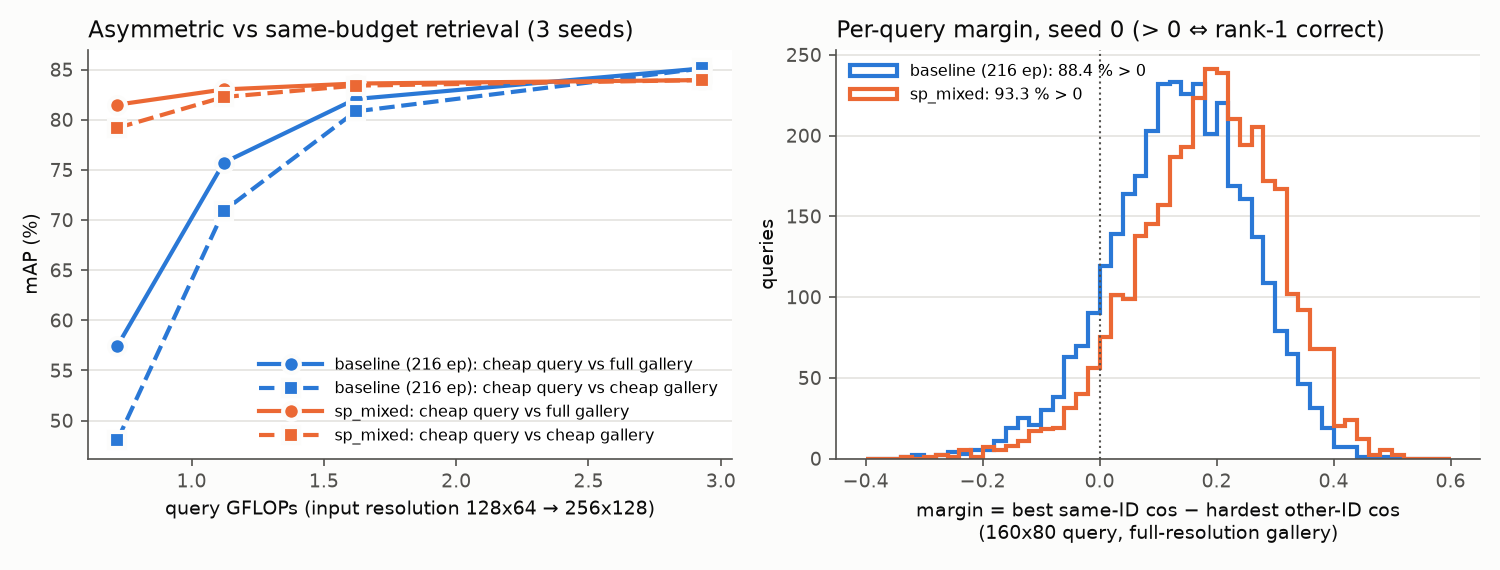

Source data for this figure (header and first rows):
ckpt, budget, gflops, asym_mAP, asym_R1, sym_mAP, sym_R1, info_loss, compat_loss, q_cos, g_cos, pos_mean, pos_sd, neg_mean, neg_sd, dprime, s_pos_max, s_neg_max, margin, margin_pos_frac, top1_broken, top1_fixed, n_valid
base_e216_s0, full, 2.93, 85.28, 94.48, 85.28, 94.48, 0.0, 0.0, 1.0, 1.0, 0.5675, 0.1648, 0.0076, 0.0725, 4.398, 0.7106, 0.4944, 0.2162, 0.9448, 0, 0, 3368
base_e216_s0, lowres192x96, 1.62, 82.27, 93.02, 80.84, 92.46, 4.43, -1.42, 0.8851, 0.8939, 0.5204, 0.1636, 0.0052, 0.072, 4.075, 0.6564, 0.4698, 0.1866, 0.9302, 93, 44, 3368
base_e216_s0, lowres160x80, 1.122, 75.26, 88.36, 68.56, 86.79, 16.72, -6.7, 0.7553, 0.7743, 0.4492, 0.1637, 0.0045, 0.0711, 3.524, 0.5735, 0.4356, 0.1379, 0.8836, 239, 33, 3368
base_e216_s0, lowres128x64, 0.72, 55.56, 68.02, 43.87, 71.76, 41.41, -11.69, 0.5428, 0.5713, 0.3303, 0.1592, 0.0045, 0.0692, 2.654, 0.4368, 0.3844, 0.0524, 0.6802, 921, 30, 3368
base_e216_s0, merge_r11, 1.407, 78.88, 91.0, 73.62, 88.75, 11.66, -5.27, 0.8425, 0.8609, 0.4873, 0.1637, 0.0108, 0.071, 3.776, 0.6196, 0.4547, 0.1648, 0.91, 148, 31, 3368
base_e216_s1, full, 2.93, 85.0, 93.71, 85.0, 93.71, 0.0, 0.0, 1.0, 1.0, 0.5702, 0.1655, 0.009, 0.0725, 4.394, 0.7125, 0.4994, 0.2131, 0.9371, 0, 0, 3368
base_e216_s1, lowres192x96, 1.62, 81.99, 92.1, 80.7, 91.98, 4.3, -1.29, 0.8871, 0.8946, 0.5227, 0.1641, 0.0042, 0.0718, 4.093, 0.6585, 0.4741, 0.1844, 0.921, 98, 44, 3368
base_e216_s1, lowres160x80, 1.122, 75.63, 87.89, 71.28, 87.86, 13.72, -4.35, 0.7633, 0.7811, 0.4537, 0.163, 0.0016, 0.0708, 3.598, 0.5795, 0.4388, 0.1407, 0.8789, 240, 44, 3368
base_e216_s1, lowres128x64, 0.72, 56.73, 70.55, 49.04, 72.8, 35.96, -7.69, 0.5522, 0.5841, 0.3336, 0.1572, -0.0003, 0.0691, 2.75, 0.4419, 0.384, 0.0579, 0.7055, 818, 38, 3368
base_e216_s1, merge_r11, 1.407, 79.07, 90.41, 74.3, 88.95, 10.7, -4.76, 0.849, 0.8642, 0.4951, 0.1617, 0.0113, 0.0711, 3.874, 0.6271, 0.4611, 0.166, 0.9041, 155, 44, 3368
base_e216_s2, full, 2.93, 85.05, 94.06, 85.05, 94.06, 0.0, 0.0, 1.0, 1.0, 0.577, 0.1675, 0.0068, 0.0731, 4.412, 0.7191, 0.5062, 0.2129, 0.9406, 0, 0, 3368
base_e216_s2, lowres192x96, 1.62, 81.92, 92.04, 80.93, 92.55, 4.13, -1.0, 0.898, 0.9038, 0.5374, 0.1663, 0.0075, 0.0727, 4.13, 0.6737, 0.4876, 0.1861, 0.9204, 111, 43, 3368
base_e216_s2, lowres160x80, 1.122, 76.27, 88.42, 72.91, 88.0, 12.14, -3.36, 0.792, 0.8046, 0.4818, 0.1659, 0.0083, 0.072, 3.701, 0.6084, 0.4613, 0.1471, 0.8842, 234, 44, 3368
base_e216_s2, lowres128x64, 0.72, 60.07, 73.43, 51.29, 74.88, 33.76, -8.78, 0.6014, 0.6237, 0.3755, 0.1634, 0.0093, 0.0709, 2.908, 0.4872, 0.4164, 0.0707, 0.7343, 735, 40, 3368
base_e216_s2, merge_r11, 1.407, 78.97, 90.05, 74.21, 89.25, 10.84, -4.76, 0.8548, 0.868, 0.5031, 0.1644, 0.0066, 0.0715, 3.917, 0.6368, 0.4716, 0.1651, 0.9005, 169, 34, 3368
sp_mixed_s0, full, 2.93, 83.77, 93.79, 83.77, 93.79, 0.0, 0.0, 1.0, 1.0, 0.6024, 0.1546, 0.0109, 0.0876, 4.709, 0.738, 0.5471, 0.1909, 0.9379, 0, 0, 3368
sp_mixed_s0, lowres192x96, 1.62, 83.46, 93.88, 83.24, 93.56, 0.53, -0.22, 0.9719, 0.9733, 0.5971, 0.1552, 0.0091, 0.0872, 4.671, 0.7321, 0.5435, 0.1886, 0.9388, 29, 32, 3368
sp_mixed_s0, lowres160x80, 1.122, 82.84, 93.26, 82.05, 93.08, 1.72, -0.79, 0.9547, 0.9567, 0.5887, 0.1558, 0.008, 0.0867, 4.606, 0.7223, 0.539, 0.1833, 0.9326, 50, 32, 3368
sp_mixed_s0, lowres128x64, 0.72, 81.25, 92.07, 78.9, 91.27, 4.87, -2.35, 0.9175, 0.9212, 0.5694, 0.1573, 0.0063, 0.0857, 4.444, 0.7001, 0.5298, 0.1704, 0.9207, 95, 37, 3368
sp_mixed_s0, merge_r11, 1.407, 82.11, 92.67, 80.54, 92.1, 3.23, -1.57, 0.9522, 0.9571, 0.578, 0.1559, 0.0088, 0.0854, 4.529, 0.7107, 0.5324, 0.1783, 0.9267, 63, 25, 3368
sp_mixed_s1, full, 2.93, 84.03, 93.56, 84.03, 93.56, 0.0, 0.0, 1.0, 1.0, 0.5939, 0.1522, 0.0119, 0.0868, 4.698, 0.7292, 0.536, 0.1932, 0.9356, 0, 0, 3368
sp_mixed_s1, lowres192x96, 1.62, 83.61, 93.08, 83.34, 93.29, 0.69, -0.27, 0.9702, 0.9719, 0.587, 0.1532, 0.0076, 0.0864, 4.658, 0.722, 0.5311, 0.1908, 0.9308, 33, 17, 3368
sp_mixed_s1, lowres160x80, 1.122, 83.08, 92.73, 82.35, 93.26, 1.68, -0.73, 0.9516, 0.9542, 0.5779, 0.1536, 0.0048, 0.0859, 4.605, 0.7116, 0.5253, 0.1863, 0.9273, 56, 28, 3368
sp_mixed_s1, lowres128x64, 0.72, 81.57, 92.1, 79.37, 91.36, 4.67, -2.2, 0.9134, 0.9172, 0.5581, 0.1549, 0.0011, 0.085, 4.459, 0.6888, 0.5152, 0.1735, 0.921, 86, 37, 3368
sp_mixed_s1, merge_r11, 1.407, 82.65, 92.81, 81.34, 91.92, 2.69, -1.31, 0.9559, 0.9607, 0.5728, 0.1528, 0.0097, 0.085, 4.555, 0.7049, 0.5238, 0.1811, 0.9281, 54, 29, 3368
sp_mixed_s2, full, 2.93, 84.04, 93.88, 84.04, 93.88, 0.0, 0.0, 1.0, 1.0, 0.6023, 0.1541, 0.012, 0.0882, 4.702, 0.7365, 0.5456, 0.1908, 0.9388, 0, 0, 3368
sp_mixed_s2, lowres192x96, 1.62, 83.74, 93.82, 83.6, 93.59, 0.44, -0.15, 0.9716, 0.9731, 0.5964, 0.1548, 0.0098, 0.0878, 4.662, 0.73, 0.5416, 0.1884, 0.9382, 40, 38, 3368
sp_mixed_s2, lowres160x80, 1.122, 83.12, 92.87, 82.38, 93.14, 1.65, -0.74, 0.9537, 0.9561, 0.5874, 0.1555, 0.008, 0.0873, 4.594, 0.7195, 0.5368, 0.1828, 0.9287, 70, 36, 3368
sp_mixed_s2, lowres128x64, 0.72, 81.67, 92.1, 79.28, 91.72, 4.75, -2.39, 0.9165, 0.9201, 0.5676, 0.1573, 0.0052, 0.0864, 4.433, 0.6974, 0.5266, 0.1708, 0.921, 100, 40, 3368
sp_mixed_s2, merge_r11, 1.407, 82.34, 92.55, 80.87, 91.72, 3.17, -1.48, 0.9507, 0.9559, 0.5778, 0.1553, 0.0107, 0.0859, 4.519, 0.7091, 0.5317, 0.1774, 0.9255, 66, 21, 3368
sp_lowres_s0, full, 2.93, 82.83, 92.99, 82.83, 92.99, 0.0, 0.0, 1.0, 1.0, 0.5995, 0.1605, 0.0111, 0.0847, 4.585, 0.7392, 0.5482, 0.1909, 0.9299, 0, 0, 3368
sp_lowres_s0, lowres192x96, 1.62, 82.67, 92.84, 82.49, 92.4, 0.34, -0.17, 0.9762, 0.9769, 0.5954, 0.1611, 0.0089, 0.0844, 4.559, 0.7348, 0.5455, 0.1894, 0.9284, 33, 28, 3368
sp_lowres_s0, lowres160x80, 1.122, 82.18, 92.73, 81.67, 92.9, 1.16, -0.52, 0.9612, 0.9624, 0.5885, 0.1616, 0.0076, 0.0842, 4.509, 0.7268, 0.5421, 0.1847, 0.9273, 36, 27, 3368
sp_lowres_s0, lowres128x64, 0.72, 80.73, 91.39, 78.84, 91.15, 3.99, -1.89, 0.9298, 0.9316, 0.573, 0.1628, 0.0057, 0.0836, 4.385, 0.7086, 0.5344, 0.1742, 0.9139, 86, 32, 3368
sp_lowres_s0, merge_r11, 1.407, 79.58, 91.06, 76.94, 90.11, 5.89, -2.64, 0.9213, 0.9284, 0.5538, 0.1592, 0.0139, 0.0827, 4.257, 0.6884, 0.5236, 0.1648, 0.9106, 96, 31, 3368
sp_lowres_s1, full, 2.93, 83.33, 92.93, 83.33, 92.93, 0.0, 0.0, 1.0, 1.0, 0.6107, 0.1588, 0.0093, 0.0842, 4.732, 0.7482, 0.5592, 0.189, 0.9293, 0, 0, 3368
sp_lowres_s1, lowres192x96, 1.62, 83.01, 92.9, 82.84, 92.79, 0.48, -0.17, 0.9763, 0.9771, 0.6067, 0.1597, 0.0076, 0.0839, 4.696, 0.7438, 0.5566, 0.1872, 0.929, 28, 27, 3368
sp_lowres_s1, lowres160x80, 1.122, 82.55, 92.64, 81.94, 92.58, 1.39, -0.6, 0.9616, 0.9628, 0.6, 0.1604, 0.0065, 0.0836, 4.639, 0.7366, 0.5531, 0.1835, 0.9264, 48, 38, 3368
sp_lowres_s1, lowres128x64, 0.72, 81.08, 91.42, 79.02, 90.97, 4.31, -2.07, 0.9314, 0.9329, 0.5846, 0.1617, 0.005, 0.0831, 4.51, 0.7194, 0.5467, 0.1727, 0.9142, 91, 40, 3368
sp_lowres_s1, merge_r11, 1.407, 79.97, 90.29, 77.06, 89.99, 6.26, -2.91, 0.9221, 0.9294, 0.5659, 0.1585, 0.0112, 0.0822, 4.393, 0.6991, 0.5344, 0.1647, 0.9029, 121, 32, 3368
sp_lowres_s2, full, 2.93, 83.1, 93.2, 83.1, 93.2, 0.0, 0.0, 1.0, 1.0, 0.6051, 0.1598, 0.013, 0.0851, 4.625, 0.7424, 0.5524, 0.1901, 0.932, 0, 0, 3368
sp_lowres_s2, lowres192x96, 1.62, 82.88, 92.73, 82.7, 92.87, 0.4, -0.18, 0.9766, 0.9771, 0.6008, 0.1602, 0.0106, 0.0848, 4.604, 0.7377, 0.5493, 0.1884, 0.9273, 43, 27, 3368
sp_lowres_s2, lowres160x80, 1.122, 82.36, 92.73, 81.76, 92.49, 1.34, -0.6, 0.9617, 0.9626, 0.5938, 0.1612, 0.0089, 0.0846, 4.544, 0.7299, 0.5452, 0.1847, 0.9273, 43, 27, 3368
sp_lowres_s2, lowres128x64, 0.72, 81.07, 91.98, 79.07, 91.0, 4.03, -2.0, 0.9307, 0.9323, 0.578, 0.1627, 0.0064, 0.0841, 4.414, 0.7118, 0.537, 0.1748, 0.9198, 84, 43, 3368
sp_lowres_s2, merge_r11, 1.407, 79.2, 90.97, 76.17, 89.61, 6.93, -3.03, 0.9176, 0.9269, 0.5574, 0.1599, 0.0163, 0.0831, 4.247, 0.69, 0.5283, 0.1617, 0.9097, 113, 38, 3368
sp_merge_r_s0, full, 2.93, 84.19, 93.82, 84.19, 93.82, 0.0, 0.0, 1.0, 1.0, 0.5825, 0.1548, 0.0098, 0.0834, 4.607, 0.7195, 0.5247, 0.1947, 0.9382, 0, 0, 3368
sp_merge_r_s0, lowres192x96, 1.62, 82.64, 92.93, 81.77, 92.73, 2.43, -0.87, 0.929, 0.9333, 0.5581, 0.1535, 0.0065, 0.0827, 4.474, 0.6904, 0.5113, 0.1791, 0.9293, 61, 31, 3368
sp_merge_r_s0, lowres160x80, 1.122, 79.68, 90.94, 77.63, 91.12, 6.57, -2.06, 0.8638, 0.8727, 0.5239, 0.1531, 0.0044, 0.0817, 4.235, 0.6495, 0.4939, 0.1556, 0.9094, 125, 28, 3368
sp_merge_r_s0, lowres128x64, 0.72, 72.87, 85.78, 67.69, 85.21, 16.51, -5.19, 0.7497, 0.7654, 0.4625, 0.1523, 0.002, 0.0797, 3.789, 0.5777, 0.4638, 0.1139, 0.8578, 304, 33, 3368
sp_merge_r_s0, merge_r11, 1.407, 82.8, 92.99, 81.59, 92.49, 2.6, -1.21, 0.9533, 0.9578, 0.5625, 0.1558, 0.0079, 0.0817, 4.456, 0.6964, 0.5136, 0.1828, 0.9299, 47, 19, 3368
sp_merge_r_s1, full, 2.93, 84.32, 94.69, 84.32, 94.69, 0.0, 0.0, 1.0, 1.0, 0.5808, 0.1519, 0.011, 0.0843, 4.638, 0.7182, 0.5222, 0.196, 0.9469, 0, 0, 3368
sp_merge_r_s1, lowres192x96, 1.62, 82.79, 93.56, 81.73, 93.32, 2.58, -1.06, 0.9285, 0.9322, 0.5553, 0.1511, 0.0059, 0.0835, 4.5, 0.6882, 0.5077, 0.1805, 0.9356, 73, 35, 3368
sp_merge_r_s1, lowres160x80, 1.122, 80.0, 91.63, 77.68, 91.12, 6.63, -2.32, 0.8627, 0.8705, 0.5214, 0.15, 0.003, 0.0825, 4.283, 0.6477, 0.4898, 0.1579, 0.9163, 145, 42, 3368
sp_merge_r_s1, lowres128x64, 0.72, 72.79, 85.42, 67.74, 85.12, 16.58, -5.05, 0.7463, 0.7604, 0.4589, 0.1486, 0.0005, 0.0805, 3.836, 0.5746, 0.4583, 0.1162, 0.8542, 348, 36, 3368
sp_merge_r_s1, merge_r11, 1.407, 82.83, 93.23, 81.47, 92.79, 2.84, -1.36, 0.9517, 0.9566, 0.5593, 0.1532, 0.0091, 0.0826, 4.47, 0.6938, 0.5097, 0.184, 0.9323, 68, 19, 3368
sp_merge_r_s2, full, 2.93, 84.3, 93.76, 84.3, 93.76, 0.0, 0.0, 1.0, 1.0, 0.5837, 0.1546, 0.0113, 0.0829, 4.615, 0.7202, 0.5236, 0.1966, 0.9376, 0, 0, 3368
sp_merge_r_s2, lowres192x96, 1.62, 82.6, 92.73, 81.75, 92.28, 2.55, -0.86, 0.9303, 0.9346, 0.5584, 0.1546, 0.0059, 0.0822, 4.463, 0.6912, 0.5093, 0.182, 0.9273, 69, 34, 3368
sp_merge_r_s2, lowres160x80, 1.122, 79.98, 91.09, 78.01, 90.83, 6.3, -1.97, 0.8676, 0.8763, 0.5258, 0.1548, 0.0028, 0.0813, 4.231, 0.6521, 0.4918, 0.1603, 0.9109, 125, 35, 3368
sp_merge_r_s2, lowres128x64, 0.72, 73.47, 86.34, 68.3, 86.19, 16.0, -5.17, 0.7565, 0.7715, 0.4672, 0.1555, -0.0002, 0.0797, 3.782, 0.5841, 0.4631, 0.121, 0.8634, 288, 38, 3368
sp_merge_r_s2, merge_r11, 1.407, 83.04, 92.9, 81.76, 92.79, 2.54, -1.28, 0.9524, 0.9575, 0.5624, 0.1558, 0.009, 0.0813, 4.454, 0.6958, 0.5116, 0.1842, 0.929, 55, 26, 3368
... 30 more rows
